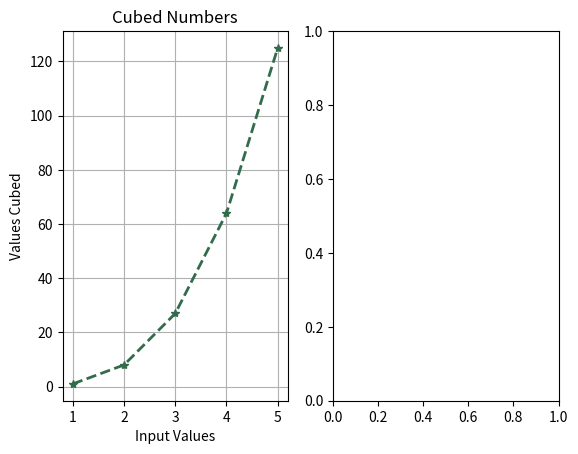

Write the Python code that produced this figure. (Note: this script raises an exception after producing the figure.)
import matplotlib.pyplot as plt

input_values = [1, 2, 3, 4, 5]

# Plot 1 - Cubes
cubes = []

for num in input_values:
    cubes.append(num*num*num)

ax1 = plt.subplot(1, 2, 1)
ax1.plot(input_values, cubes, marker='*', ls='dashed', lw='2', c='#326C4C')
plt.title("Cubed Numbers")
plt.xlabel("Input Values")
plt.ylabel("Values Cubed")
plt.grid()

# Plot 2 - Raised to the 2nd Power
raisedNumbers = []

for num in input_values:
    raisedNumbers.append(num**2)

ax2 = plt.subplot(1, 2, 2)
plt.style.use("seaborn-paper")
ax2.plot(input_values, raisedNumbers, color='purple')
plt.title("Raised Numbers")
plt.xlabel("Input Values")
plt.ylabel("2nd Power Value")
plt.grid(color='gainsboro')

# Draw graphs
plt.suptitle("Fun with Numbers", c='red', fontfamily="Bookman Old Style", fontsize="16")
plt.show()
